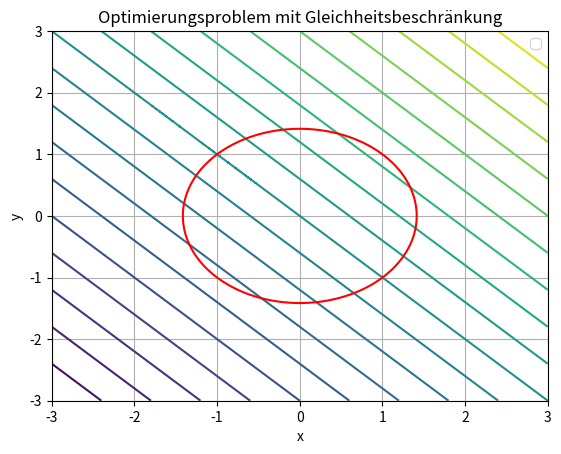

Write the Python code that produced this figure.
import numpy as np
import matplotlib.pyplot as plt

# Zielfunktion
def f(x, y):
    return x + y

# Gleichheitsbeschränkung
def c(x, y):
    return 2 - x**2 - y**2

# Gitter für x und y erstellen
x = np.linspace(-3, 3, 400)
y = np.linspace(-3, 3, 400)
X, Y = np.meshgrid(x, y)

# Zielfunktion und Gleichheitsbeschränkung auswerten
Z_f = f(X, Y)
Z_c = c(X, Y)

# Plot der Zielfunktion
plt.contour(X, Y, Z_f, levels=20, cmap='viridis', label='Zielfunktion')

# Plot der Gleichheitsbeschränkung
plt.contour(X, Y, Z_c, levels=[0], colors='red', label='Gleichheitsbeschränkung')

# Plot-Einstellungen
plt.xlabel('x')
plt.ylabel('y')
plt.title('Optimierungsproblem mit Gleichheitsbeschränkung')
plt.legend()
plt.grid(True)
plt.show()
